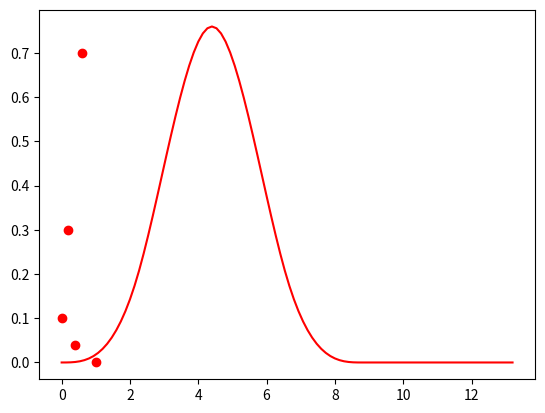

Write the Python code that produced this figure.
import matplotlib.pyplot as plt
import numpy as np

### Teil b ###
'''all functions should be splitted into 1-D functions'''
def p1_y(x):
    return 1/6*np.power(x,3)
def p2_y(x):
    return 1/6*(1+3*x+3*x**2-3*x**3)
def p3_y(x):
    return 1/6*(4-6*x**2+3*x**3)
def p4_y(x):
    return 1/6*(1-3*x+3*x**2-x**3)
def p1_x(x):
    return x
def p2_x(x):
    return x
def p3_x(x):
    return x
def p4_x(x):
    return x

def basis_f_y(x):
    if x<=0:
        return 0
    elif x<=1:
        return p1_y(x)
    elif x<=2:
        return p2_y(x-1)
    elif x<=3:
        return p3_y(x-2)
    elif x<=4:
        return p4_y(x-3)
    else:
        return 0

def basis_f_x(x):
    return x

def f_x(x,points):
    x_result = 0
    for k in range(len(points)):
        x_result += points[k][0]*basis_f_x(x)
    return x_result

def f_y(x,points):
    y_result = 0
    for k in range(len(points)):
        sub = points[k][1]*basis_f_y(x)
        #print("sub: ",sub)
        y_result += sub
    print("end: ",y_result)
    return y_result

x = np.linspace(0, 6, 100)
points2 = np.array([[0,0.1],[0.2,0.3],[0.4,0.04],[0.6,0.7],[1,0]])

xx = [f_x(each, points2) for each in x]
yy = [f_y(each, points2) for each in x]
plt.plot(xx, yy, 'red')

x_list = [x for [x, y] in points2]
y_list = [y for [x, y] in points2]
plt.plot(x_list,y_list,'ro')
plt.show()
